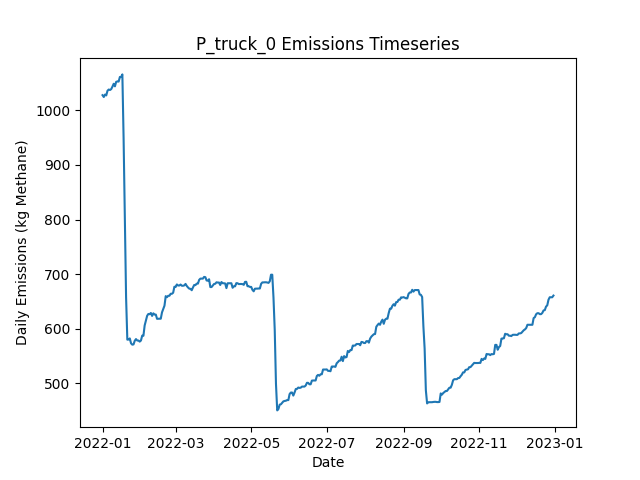

The table this chart was drawn from, first rows:
Date, Daily Emissions (Kg Methane), Daily Mitigable Emissions (Kg Methane), Daily Non-Mitigable Emissions (Kg Methan…, Daily Cost ($), Active Leaks, New Leaks, Leaks Repaired, Leaks Naturally Repaired, Leaks Tagged, Daily Repair Cost ($), Daily Natural Repair Cost ($), truck Deployment Cost ($), truck Sites flagged for Follow-Up, truck Leaks tagged for repair, truck Sites Visited, truck Travel Time (Minutes), truck Survey Time (Minutes), OGI_FU Deployment Cost ($), OGI_FU Sites flagged for Follow-Up, OGI_FU Leaks tagged for repair, OGI_FU Sites Visited, OGI_FU Travel Time (Minutes), OGI_FU Survey Time (Minutes)
2022-01-01, 1028, 769.1, 258.8, 400, 383, 384, 0, 0, 0.00000, 0.00000, 0.00000, 400, 0, , 10, 180, 270, 0.00000, , 0, 0, 0, 0
2022-01-02, 1025, 765.8, 258.8, 400, 384, 3, 0, 2, 0.00000, 0.00000, 400, 400, 0, , 1, 20, 30, 0.00000, , 0, 0, 0, 0
2022-01-03, 1029, 772.2, 256.8, 1000, 385, 2, 0, 0, 38, 0.00000, 0.00000, 0.00000, 9, , 0, 0, 0, 1000, , 38, 3, 120, 360
2022-01-04, 1027, 770.7, 256.8, 1000, 384, 0, 0, 1, 43, 0.00000, 200, 0.00000, 1, , 0, 0, 0, 1000, , 43, 3, 120, 360
2022-01-05, 1036, 781.2, 254.8, 1000, 385, 2, 0, 0, 47, 0.00000, 0.00000, 0.00000, 0, , 0, 0, 0, 1000, , 47, 3, 120, 360
2022-01-06, 1038, 783.9, 254.4, 500, 385, 1, 0, 0, 18, 0.00000, 0.00000, 0.00000, 0, , 0, 0, 0, 500, , 18, 1, 30, 120
2022-01-07, 1037, 785, 252.4, 0.00000, 384, 1, 0, 1, 0.00000, 0.00000, 200, 0.00000, 0, , 0, 0, 0, 0.00000, , 0, 0, 0, 0
2022-01-08, 1039, 786.5, 252.4, 0.00000, 385, 1, 0, 0, 0.00000, 0.00000, 0.00000, 0.00000, 0, , 0, 0, 0, 0.00000, , 0, 0, 0, 0
2022-01-09, 1044, 789.2, 254.4, 0.00000, 387, 2, 0, 0, 0.00000, 0.00000, 0.00000, 0.00000, 0, , 0, 0, 0, 0.00000, , 0, 0, 0, 0
2022-01-10, 1049, 796.4, 252.4, 0.00000, 388, 2, 0, 0, 0.00000, 0.00000, 0.00000, 0.00000, 0, , 0, 0, 0, 0.00000, , 0, 0, 0, 0
2022-01-11, 1044, 791.7, 252.4, 0.00000, 387, 3, 0, 4, 0.00000, 0.00000, 800, 0.00000, 0, , 0, 0, 0, 0.00000, , 0, 0, 0, 0
2022-01-12, 1052, 799.9, 252.4, 0.00000, 388, 1, 0, 0, 0.00000, 0.00000, 0.00000, 0.00000, 0, , 0, 0, 0, 0.00000, , 0, 0, 0, 0
2022-01-13, 1053, 801.1, 251.9, 0.00000, 386, 1, 0, 2, 0.00000, 0.00000, 400, 0.00000, 0, , 0, 0, 0, 0.00000, , 0, 0, 0, 0
2022-01-14, 1053, 801.1, 251.7, 0.00000, 385, 0, 0, 0, 0.00000, 0.00000, 0.00000, 0.00000, 0, , 0, 0, 0, 0.00000, , 0, 0, 0, 0
2022-01-15, 1061, 809.3, 251.9, 0.00000, 387, 3, 0, 1, 0.00000, 0.00000, 200, 0.00000, 0, , 0, 0, 0, 0.00000, , 0, 0, 0, 0
2022-01-16, 1061, 809.1, 251.9, 0.00000, 387, 1, 0, 1, 0.00000, 0.00000, 200, 0.00000, 0, , 0, 0, 0, 0.00000, , 0, 0, 0, 0
2022-01-17, 1066, 812, 253.9, 0.00000, 390, 3, 0, 0, 0.00000, 0.00000, 0.00000, 0.00000, 0, , 0, 0, 0, 0.00000, , 0, 0, 0, 0
2022-01-18, 948.4, 694, 254.4, 6400, 359, 1, 32, 0, 0.00000, 6400, 0.00000, 0.00000, 0, , 0, 0, 0, 0.00000, , 0, 0, 0, 0
2022-01-19, 797.8, 549.7, 248.1, 8000, 318, 1, 40, 1, 0.00000, 8000, 200, 0.00000, 0, , 0, 0, 0, 0.00000, , 0, 0, 0, 0
2022-01-20, 657.6, 409.6, 248.1, 8800, 273, 0, 44, 1, 0.00000, 8800, 200, 0.00000, 0, , 0, 0, 0, 0.00000, , 0, 0, 0, 0
2022-01-21, 580.1, 332, 248.1, 4600, 250, 1, 23, 1, 0.00000, 4600, 200, 0.00000, 0, , 0, 0, 0, 0.00000, , 0, 0, 0, 0
2022-01-22, 580.3, 331.8, 248.5, 0.00000, 250, 1, 0, 1, 0.00000, 0.00000, 200, 0.00000, 0, , 0, 0, 0, 0.00000, , 0, 0, 0, 0
2022-01-23, 582.3, 333.8, 248.5, 0.00000, 252, 2, 0, 0, 0.00000, 0.00000, 0.00000, 0.00000, 0, , 0, 0, 0, 0.00000, , 0, 0, 0, 0
2022-01-24, 573.4, 333.8, 239.6, 0.00000, 251, 0, 0, 0, 0.00000, 0.00000, 0.00000, 0.00000, 0, , 0, 0, 0, 0.00000, , 0, 0, 0, 0
2022-01-25, 570.9, 331.4, 239.6, 0.00000, 251, 1, 0, 1, 0.00000, 0.00000, 200, 0.00000, 0, , 0, 0, 0, 0.00000, , 0, 0, 0, 0
2022-01-26, 571.4, 331.4, 240, 0.00000, 252, 1, 0, 0, 0.00000, 0.00000, 0.00000, 0.00000, 0, , 0, 0, 0, 0.00000, , 0, 0, 0, 0
2022-01-27, 578.1, 336.1, 242, 0.00000, 255, 3, 0, 0, 0.00000, 0.00000, 0.00000, 0.00000, 0, , 0, 0, 0, 0.00000, , 0, 0, 0, 0
2022-01-28, 581.2, 338.5, 242.7, 0.00000, 257, 3, 0, 1, 0.00000, 0.00000, 200, 0.00000, 0, , 0, 0, 0, 0.00000, , 0, 0, 0, 0
2022-01-29, 578.5, 335.8, 242.7, 0.00000, 256, 0, 0, 1, 0.00000, 0.00000, 200, 0.00000, 0, , 0, 0, 0, 0.00000, , 0, 0, 0, 0
2022-01-30, 578.5, 335.8, 242.7, 0.00000, 256, 0, 0, 0, 0.00000, 0.00000, 0.00000, 0.00000, 0, , 0, 0, 0, 0.00000, , 0, 0, 0, 0
2022-01-31, 576.5, 335.8, 240.7, 0.00000, 255, 0, 0, 0, 0.00000, 0.00000, 0.00000, 0.00000, 0, , 0, 0, 0, 0.00000, , 0, 0, 0, 0
2022-02-01, 578.5, 335.8, 242.7, 0.00000, 256, 1, 0, 0, 0.00000, 0.00000, 0.00000, 0.00000, 0, , 0, 0, 0, 0.00000, , 0, 0, 0, 0
2022-02-02, 587.4, 335.8, 251.6, 0.00000, 257, 1, 0, 0, 0.00000, 0.00000, 0.00000, 0.00000, 0, , 0, 0, 0, 0.00000, , 0, 0, 0, 0
2022-02-03, 587.2, 335.6, 251.6, 0.00000, 256, 0, 0, 1, 0.00000, 0.00000, 200, 0.00000, 0, , 0, 0, 0, 0.00000, , 0, 0, 0, 0
2022-02-04, 606.2, 352.6, 253.6, 0.00000, 260, 4, 0, 0, 0.00000, 0.00000, 0.00000, 0.00000, 0, , 0, 0, 0, 0.00000, , 0, 0, 0, 0
2022-02-05, 615.1, 352.6, 262.5, 0.00000, 261, 1, 0, 0, 0.00000, 0.00000, 0.00000, 0.00000, 0, , 0, 0, 0, 0.00000, , 0, 0, 0, 0
2022-02-06, 623.8, 361.3, 262.5, 0.00000, 263, 2, 0, 0, 0.00000, 0.00000, 0.00000, 0.00000, 0, , 0, 0, 0, 0.00000, , 0, 0, 0, 0
2022-02-07, 627.2, 364.2, 263, 0.00000, 266, 3, 0, 0, 0.00000, 0.00000, 0.00000, 0.00000, 0, , 0, 0, 0, 0.00000, , 0, 0, 0, 0
2022-02-08, 626.7, 364.2, 262.5, 0.00000, 265, 0, 0, 0, 0.00000, 0.00000, 0.00000, 0.00000, 0, , 0, 0, 0, 0.00000, , 0, 0, 0, 0
2022-02-09, 629, 366.5, 262.5, 0.00000, 265, 1, 0, 1, 0.00000, 0.00000, 200, 0.00000, 0, , 0, 0, 0, 0.00000, , 0, 0, 0, 0
2022-02-10, 623.6, 361.1, 262.5, 0.00000, 263, 0, 0, 2, 0.00000, 0.00000, 400, 0.00000, 0, , 0, 0, 0, 0.00000, , 0, 0, 0, 0
2022-02-11, 628.3, 366.5, 261.8, 0.00000, 264, 2, 0, 0, 0.00000, 0.00000, 0.00000, 0.00000, 0, , 0, 0, 0, 0.00000, , 0, 0, 0, 0
2022-02-12, 626.1, 364.2, 261.8, 0.00000, 265, 2, 0, 1, 0.00000, 0.00000, 200, 0.00000, 0, , 0, 0, 0, 0.00000, , 0, 0, 0, 0
2022-02-13, 626.1, 364.2, 261.8, 0.00000, 265, 0, 0, 0, 0.00000, 0.00000, 0.00000, 0.00000, 0, , 0, 0, 0, 0.00000, , 0, 0, 0, 0
2022-02-14, 618.3, 358.4, 259.9, 0.00000, 264, 1, 0, 1, 0.00000, 0.00000, 200, 0.00000, 0, , 0, 0, 0, 0.00000, , 0, 0, 0, 0
2022-02-15, 618.5, 356.6, 261.8, 0.00000, 265, 2, 0, 1, 0.00000, 0.00000, 200, 0.00000, 0, , 0, 0, 0, 0.00000, , 0, 0, 0, 0
2022-02-16, 618.5, 356.6, 261.8, 0.00000, 265, 0, 0, 0, 0.00000, 0.00000, 0.00000, 0.00000, 0, , 0, 0, 0, 0.00000, , 0, 0, 0, 0
2022-02-17, 618.5, 356.6, 261.8, 0.00000, 265, 0, 0, 0, 0.00000, 0.00000, 0.00000, 0.00000, 0, , 0, 0, 0, 0.00000, , 0, 0, 0, 0
2022-02-18, 630.1, 359.3, 270.8, 0.00000, 267, 2, 0, 0, 0.00000, 0.00000, 0.00000, 0.00000, 0, , 0, 0, 0, 0.00000, , 0, 0, 0, 0
2022-02-19, 636.1, 365.3, 270.8, 0.00000, 267, 2, 0, 2, 0.00000, 0.00000, 400, 0.00000, 0, , 0, 0, 0, 0.00000, , 0, 0, 0, 0
2022-02-20, 642.4, 371.4, 271, 0.00000, 269, 3, 0, 1, 0.00000, 0.00000, 200, 0.00000, 0, , 0, 0, 0, 0.00000, , 0, 0, 0, 0
2022-02-21, 659.8, 388.8, 271, 0.00000, 273, 4, 0, 0, 0.00000, 0.00000, 0.00000, 0.00000, 0, , 0, 0, 0, 0.00000, , 0, 0, 0, 0
2022-02-22, 657.8, 388.8, 269, 0.00000, 272, 0, 0, 0, 0.00000, 0.00000, 0.00000, 0.00000, 0, , 0, 0, 0, 0.00000, , 0, 0, 0, 0
2022-02-23, 660.5, 391.5, 269, 0.00000, 273, 1, 0, 0, 0.00000, 0.00000, 0.00000, 0.00000, 0, , 0, 0, 0, 0.00000, , 0, 0, 0, 0
2022-02-24, 660.5, 391.5, 269, 0.00000, 273, 0, 0, 0, 0.00000, 0.00000, 0.00000, 0.00000, 0, , 0, 0, 0, 0.00000, , 0, 0, 0, 0
2022-02-25, 664.1, 397.1, 267.1, 0.00000, 275, 3, 0, 0, 0.00000, 0.00000, 0.00000, 0.00000, 0, , 0, 0, 0, 0.00000, , 0, 0, 0, 0
2022-02-26, 664.1, 397.1, 267.1, 0.00000, 275, 0, 0, 0, 0.00000, 0.00000, 0.00000, 0.00000, 0, , 0, 0, 0, 0.00000, , 0, 0, 0, 0
2022-02-27, 666.1, 397.1, 269, 0.00000, 276, 1, 0, 0, 0.00000, 0.00000, 0.00000, 0.00000, 0, , 0, 0, 0, 0.00000, , 0, 0, 0, 0
2022-02-28, 677.1, 408, 269, 0.00000, 278, 3, 0, 1, 0.00000, 0.00000, 200, 0.00000, 0, , 0, 0, 0, 0.00000, , 0, 0, 0, 0
2022-03-01, 676.6, 408, 268.6, 0.00000, 277, 0, 0, 0, 0.00000, 0.00000, 0.00000, 0.00000, 0, , 0, 0, 0, 0.00000, , 0, 0, 0, 0
... 305 more rows
